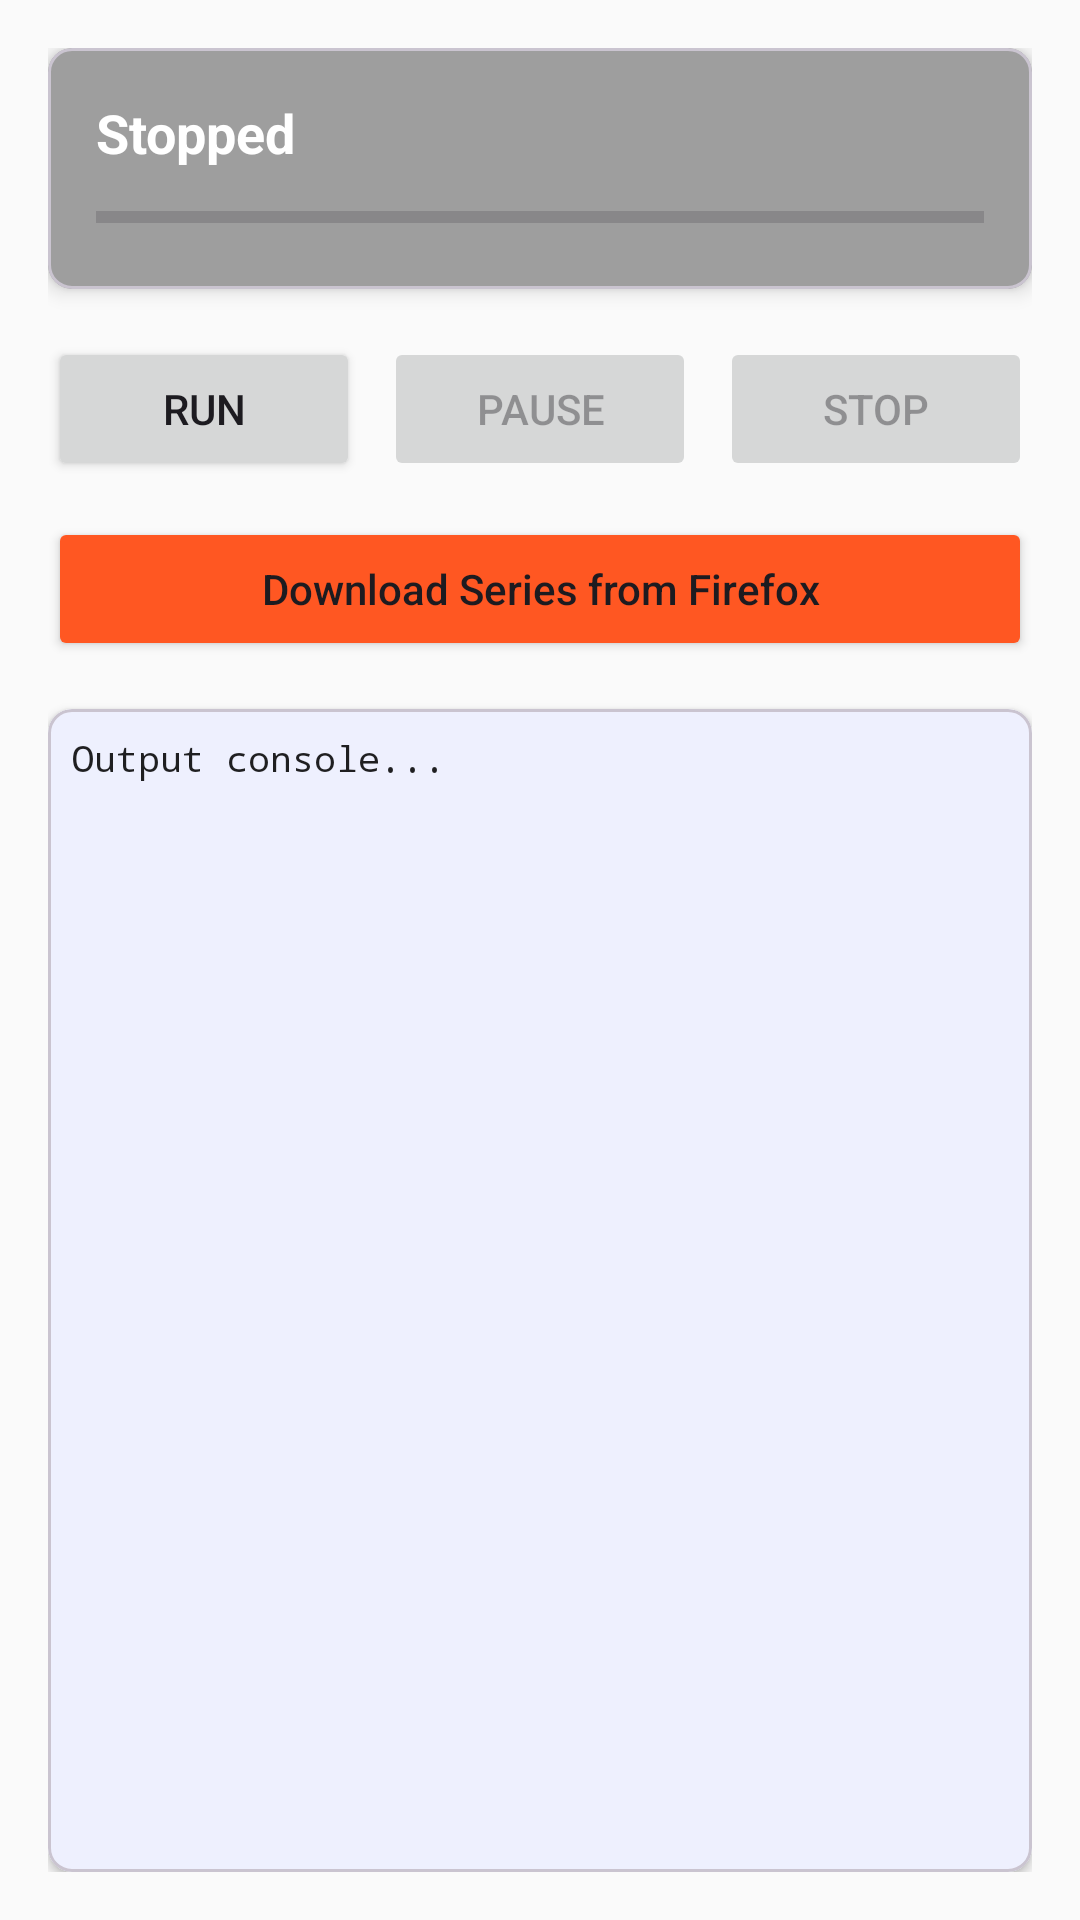

Produce the Android XML layout that renders to this screen, including the resource entries it uses.
<!-- AndroidManifest.xml: application theme Theme.AndroidScript -->
<!-- res/layout/fragment_execution.xml -->
<?xml version="1.0" encoding="utf-8"?>
<androidx.constraintlayout.widget.ConstraintLayout xmlns:android="http://schemas.android.com/apk/res/android"
    xmlns:app="http://schemas.android.com/apk/res-auto"
    android:layout_width="match_parent"
    android:layout_height="match_parent"
    android:padding="16dp">

    
    <com.google.android.material.card.MaterialCardView
        android:id="@+id/statusCard"
        android:layout_width="0dp"
        android:layout_height="wrap_content"
        android:layout_marginBottom="16dp"
        app:cardBackgroundColor="@color/status_stopped"
        app:cardCornerRadius="8dp"
        app:cardElevation="4dp"
        app:layout_constraintEnd_toEndOf="parent"
        app:layout_constraintStart_toStartOf="parent"
        app:layout_constraintTop_toTopOf="parent">

        <LinearLayout
            android:layout_width="match_parent"
            android:layout_height="wrap_content"
            android:orientation="vertical"
            android:padding="16dp">

            <TextView
                android:id="@+id/statusText"
                android:layout_width="wrap_content"
                android:layout_height="wrap_content"
                android:text="@string/script_stopped"
                android:textColor="@color/white"
                android:textSize="18sp"
                android:textStyle="bold" />

            <ProgressBar
                android:id="@+id/progressBar"
                style="?android:attr/progressBarStyleHorizontal"
                android:layout_width="match_parent"
                android:layout_height="wrap_content"
                android:layout_marginTop="8dp"
                android:progress="0" />
        </LinearLayout>
    </com.google.android.material.card.MaterialCardView>

    
    <LinearLayout
        android:id="@+id/controlButtons"
        android:layout_width="0dp"
        android:layout_height="wrap_content"
        android:layout_marginTop="16dp"
        android:orientation="horizontal"
        app:layout_constraintEnd_toEndOf="parent"
        app:layout_constraintStart_toStartOf="parent"
        app:layout_constraintTop_toBottomOf="@id/statusCard">

        <Button
            android:id="@+id/runButton"
            android:layout_width="0dp"
            android:layout_height="wrap_content"
            android:layout_marginEnd="4dp"
            android:layout_weight="1"
            android:text="@string/run_script" />

        <Button
            android:id="@+id/pauseButton"
            android:layout_width="0dp"
            android:layout_height="wrap_content"
            android:layout_marginStart="4dp"
            android:layout_marginEnd="4dp"
            android:layout_weight="1"
            android:enabled="false"
            android:text="@string/pause_script" />

        <Button
            android:id="@+id/stopButton"
            android:layout_width="0dp"
            android:layout_height="wrap_content"
            android:layout_marginStart="4dp"
            android:layout_weight="1"
            android:enabled="false"
            android:text="@string/stop_script" />
    </LinearLayout>

    
    <Button
        android:id="@+id/downloadSeriesButton"
        android:layout_width="0dp"
        android:layout_height="wrap_content"
        android:layout_marginTop="12dp"
        android:backgroundTint="@color/accent"
        android:text="Download Series from Firefox"
        android:textAllCaps="false"
        app:icon="@android:drawable/stat_sys_download"
        app:layout_constraintEnd_toEndOf="parent"
        app:layout_constraintStart_toStartOf="parent"
        app:layout_constraintTop_toBottomOf="@id/controlButtons" />

    
    <com.google.android.material.card.MaterialCardView
        android:id="@+id/outputCard"
        android:layout_width="0dp"
        android:layout_height="0dp"
        android:layout_marginTop="16dp"
        app:cardCornerRadius="8dp"
        app:cardElevation="2dp"
        app:layout_constraintBottom_toBottomOf="parent"
        app:layout_constraintEnd_toEndOf="parent"
        app:layout_constraintStart_toStartOf="parent"
        app:layout_constraintTop_toBottomOf="@id/downloadSeriesButton">

        <ScrollView
            android:layout_width="match_parent"
            android:layout_height="match_parent"
            android:padding="8dp">

            <TextView
                android:id="@+id/outputText"
                android:layout_width="match_parent"
                android:layout_height="wrap_content"
                android:fontFamily="monospace"
                android:text="Output console..."
                android:textColor="@color/text_primary"
                android:textSize="12sp" />
        </ScrollView>
    </com.google.android.material.card.MaterialCardView>

</androidx.constraintlayout.widget.ConstraintLayout>
<!-- resources referenced by this layout -->
<resources>
  <color name="accent">#FFFF5722</color>
  <color name="status_stopped">#FF9E9E9E</color>
  <color name="text_primary">#DE000000</color>
  <color name="white">#FFFFFFFF</color>
  <string name="pause_script">Pause</string>
  <string name="run_script">Run</string>
  <string name="script_stopped">Stopped</string>
  <string name="stop_script">Stop</string>
  <style name="Theme.AndroidScript" parent="Theme.Material3.DayNight.NoActionBar">
          <item name="colorPrimary">@color/primary</item>
          <item name="colorPrimaryDark">@color/primary_dark</item>
          <item name="colorAccent">@color/accent</item>
          <item name="android:statusBarColor">@color/primary_dark</item>
          <item name="android:windowBackground">@color/background</item>
      </style>
  <color name="primary">#FF2196F3</color>
  <color name="primary_dark">#FF1976D2</color>
  <color name="background">#FFFAFAFA</color>
</resources>
